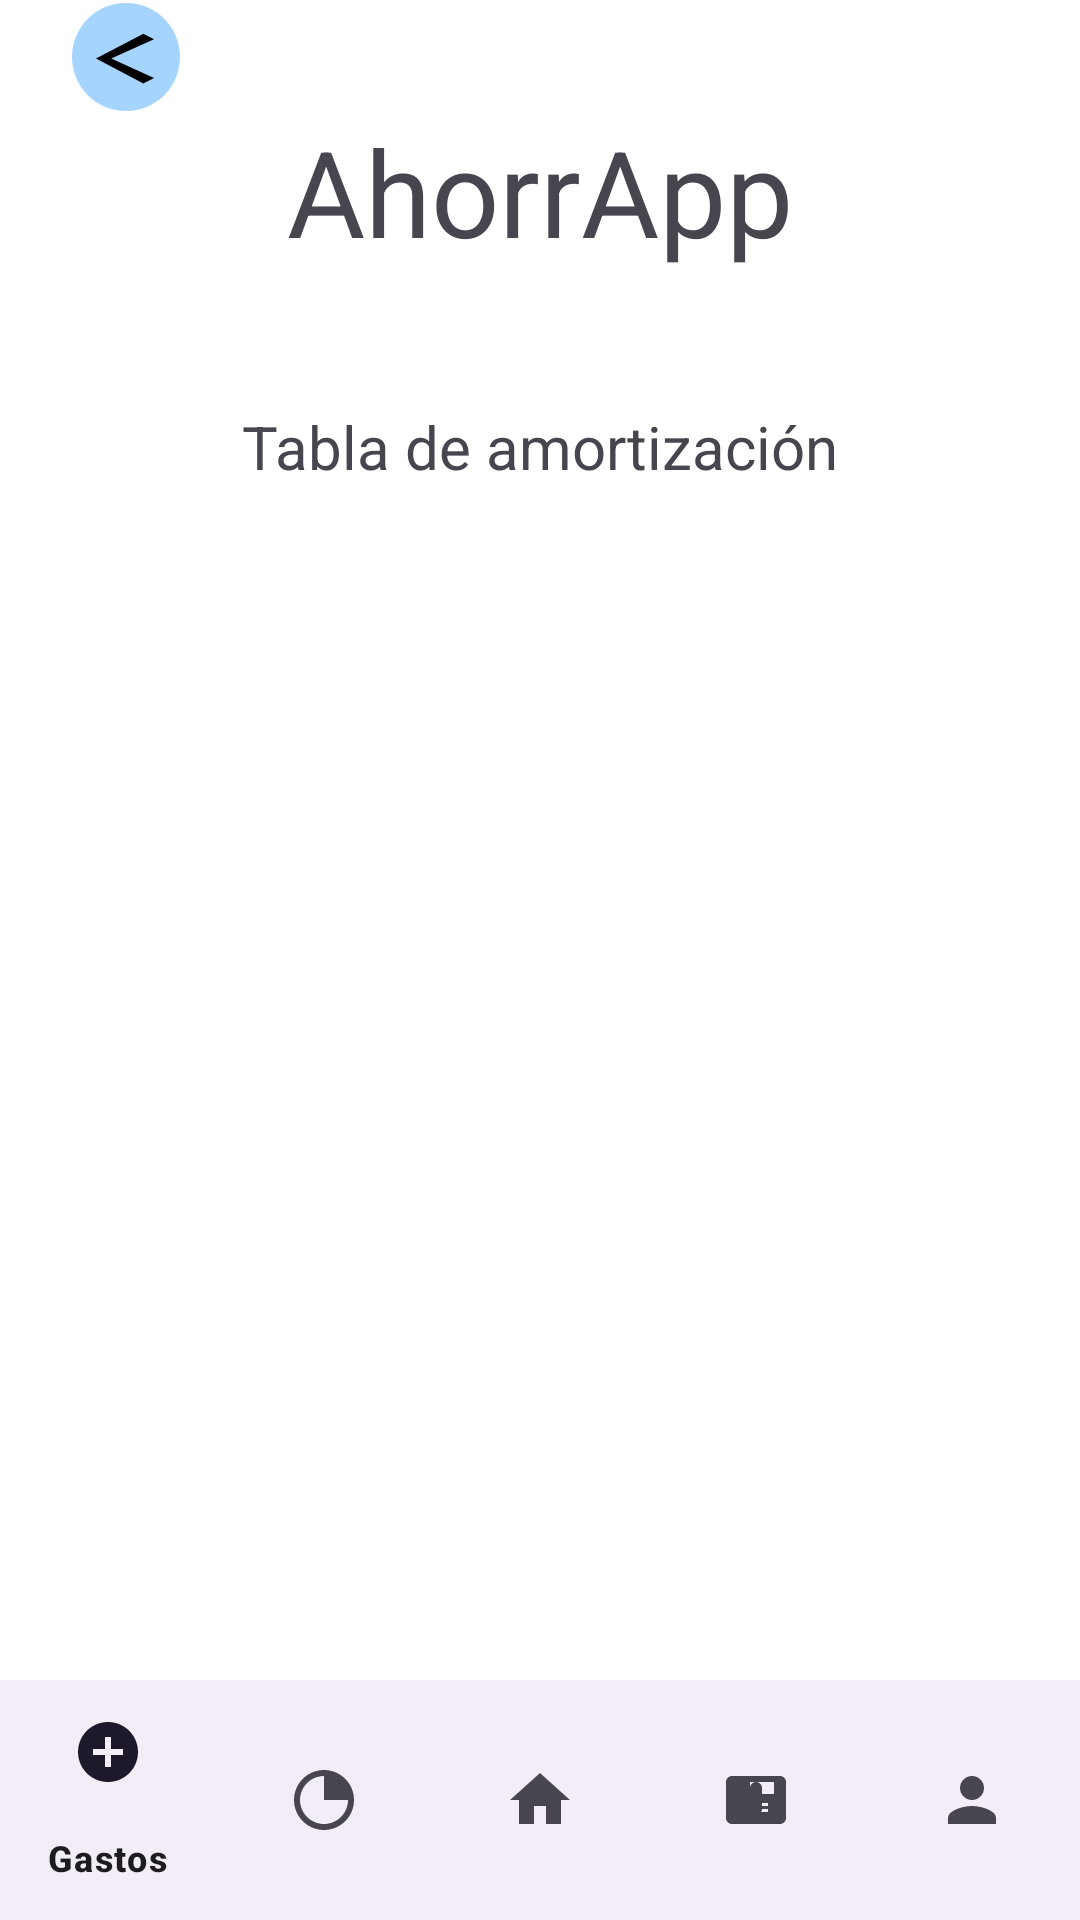

Layout XML and referenced resources for this Android screen:
<!-- AndroidManifest.xml: application theme Theme.AhorrApp -->
<!-- res/layout/fragment_amortization_table.xml -->
<?xml version="1.0" encoding="utf-8"?>
<androidx.constraintlayout.widget.ConstraintLayout xmlns:android="http://schemas.android.com/apk/res/android"
    xmlns:app="http://schemas.android.com/apk/res-auto"
    xmlns:tools="http://schemas.android.com/tools"
    android:layout_width="match_parent"
    android:layout_height="match_parent"
    android:background="#FFFFFF">


    <com.google.android.material.bottomnavigation.BottomNavigationView
        android:id="@+id/bottom_menu"
        android:layout_width="0dp"
        android:layout_height="wrap_content"
        app:layout_constraintBottom_toBottomOf="parent"
        app:layout_constraintStart_toStartOf="parent"
        app:layout_constraintEnd_toEndOf="parent"
        app:menu="@menu/nav_menu" />

    <ImageButton
        android:id="@+id/button"
        android:layout_width="36dp"
        android:layout_height="36dp"
        android:layout_marginTop="28dp"
        android:background="@drawable/button_background_rounded"
        android:padding="8dp"
        android:scaleType="centerInside"
        android:src="@drawable/baseline_arrow_back_ios_24"
        app:layout_constraintBottom_toTopOf="@+id/textView"
        app:layout_constraintEnd_toEndOf="parent"
        app:layout_constraintHorizontal_bias="0.074"
        app:layout_constraintStart_toStartOf="parent"
        app:layout_constraintTop_toTopOf="parent"
        app:layout_constraintVertical_bias="1.0" />

    <TextView
        android:id="@+id/textView"
        android:layout_width="237dp"
        android:layout_height="70dp"
        android:gravity="center_horizontal"
        android:text="AhorrApp"
        android:textSize="40dp"
        app:layout_constraintBottom_toBottomOf="parent"
        app:layout_constraintEnd_toEndOf="parent"
        app:layout_constraintStart_toStartOf="parent"
        app:layout_constraintTop_toTopOf="parent"
        app:layout_constraintVertical_bias="0.065" />

    <TextView
        android:id="@+id/textView2"
        android:layout_width="267dp"
        android:layout_height="50dp"
        android:gravity="center_horizontal"
        android:text="Tabla de amortización"
        android:textSize="20dp"
        app:layout_constraintBottom_toTopOf="@+id/bottom_menu"
        app:layout_constraintEnd_toEndOf="parent"
        app:layout_constraintStart_toStartOf="parent"
        app:layout_constraintTop_toBottomOf="@+id/textView"
        app:layout_constraintVertical_bias="0.07" />


</androidx.constraintlayout.widget.ConstraintLayout>
<!-- resources referenced by this layout -->
<resources>
  <!-- drawable baseline_arrow_back_ios_24 (drawable) -->
  <vector xmlns:android="http://schemas.android.com/apk/res/android"
      android:height="20dp"
      android:width="20dp"
      android:viewportWidth="10"
      android:viewportHeight="19"
      android:tint="@android:color/black">
  
      <path
          android:fillColor="@android:color/white"
          android:pathData="M9.67,3.87L7.9,2.1 0,10l7.9,7.9 1.77,-1.77L2.54,10z"/>
  </vector>
  <!-- drawable button_background_rounded (drawable) -->
  <?xml version="1.0" encoding="utf-8"?>
  <shape xmlns:android="http://schemas.android.com/apk/res/android"
      android:shape="rectangle">
  
      
      <solid android:color="@color/accent_text_color" />
  
      
      <corners android:radius="30dp" />
  
  </shape>
  <style name="Theme.AhorrApp" parent="Base.Theme.AhorrApp" />
  <color name="accent_text_color">#A5D4FF</color>
  <style name="Base.Theme.AhorrApp" parent="Theme.Material3.DayNight.NoActionBar">
          
          
      </style>
</resources>
